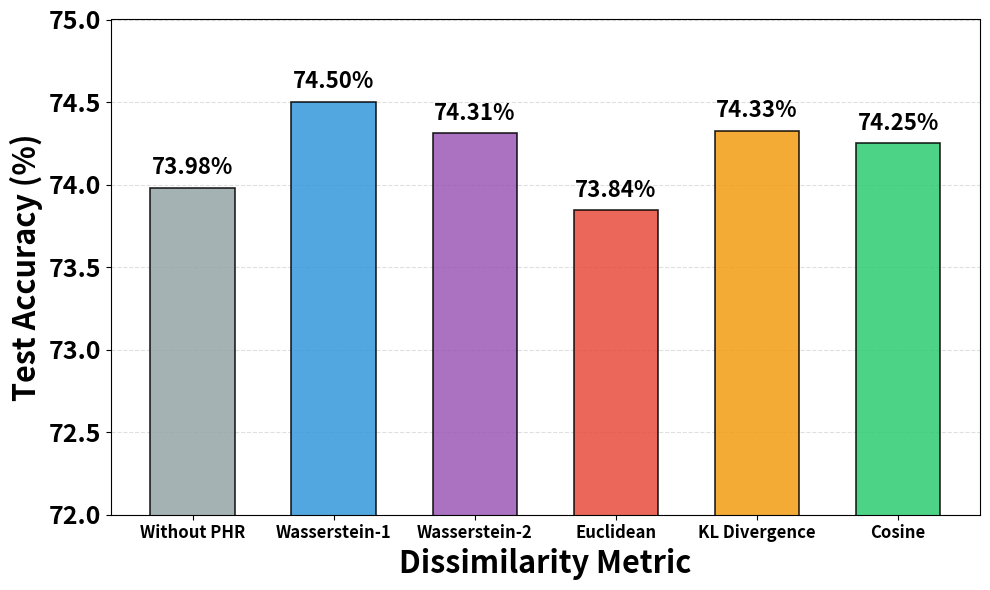

This figure's Python source:
"""
绘制不同相异度度量方式的消融实验柱状图
"""

import matplotlib.pyplot as plt
import numpy as np

# ==================== 数据部分 ====================
# 不同的相异度度量方式
metrics = ['Without PHR', 'Wasserstein-1', 'Wasserstein-2', 
           'Euclidean', 'KL Divergence', 'Cosine']

# 对应的准确率 (%)
accuracies = [73.9814082278481, 74.50196835443038, 74.31107594936708, 73.842958860759, 74.32653481012658, 74.25284810126582]

# ==================== 绘图部分 ====================
fig, ax = plt.subplots(figsize=(10, 6))

# 设置柱子位置和宽度
x_pos = np.arange(len(metrics))
bar_width = 0.6

# 为不同的度量方式设置不同颜色
colors = ['#95a5a6', '#3498db', '#9b59b6', '#e74c3c', '#f39c12', '#2ecc71']

# 绘制柱状图
bars = ax.bar(x_pos, accuracies, bar_width,
              color=colors, alpha=0.85, edgecolor='black', linewidth=1.2)

# 在柱子顶部添加数值标签
for i, (bar, acc) in enumerate(zip(bars, accuracies)):
    height = bar.get_height()
    ax.text(bar.get_x() + bar.get_width()/2., height + 0.05,
            f'{acc:.2f}%',
            ha='center', va='bottom', fontsize=16, fontweight='bold')

# 设置坐标轴标签和标题
ax.set_xlabel('Dissimilarity Metric', fontsize=22, fontweight='bold')
ax.set_ylabel('Test Accuracy (%)', fontsize=22, fontweight='bold')
# ax.set_title('Comparison of Different Dissimilarity Metrics', 
#              fontsize=15, fontweight='bold', pad=20)

# 设置x轴刻度
ax.set_xticks(x_pos)
ax.set_xticklabels(metrics, fontsize=11)
ax.tick_params(axis='x', which='major', labelsize=12)
ax.tick_params(axis='y', which='major', labelsize=18)
for label in ax.get_xticklabels() + ax.get_yticklabels():
    label.set_fontweight('bold')
# 设置y轴范围
ax.set_ylim([72, 75])

# 添加水平网格线
ax.yaxis.grid(True, linestyle='--', alpha=0.4, zorder=0)
ax.set_axisbelow(True)

# 添加基线参考线（Baseline的准确率）
# baseline_acc = accuracies[0]
# ax.axhline(y=baseline_acc, color='#95a5a6', linestyle='--', linewidth=2, 
#            alpha=0.5, label=f'Baseline: {baseline_acc:.2f}%')

# 添加图例
# ax.legend(loc='lower right', fontsize=11, framealpha=0.95)

# 调整布局
plt.tight_layout()

# 保存图片
plt.savefig('dissimilarity_ablation.png', dpi=300, bbox_inches='tight')
plt.savefig('dissimilarity_ablation.pdf', bbox_inches='tight')

# 显示图形
plt.show()

print("图表已保存为 'dissimilarity_ablation.png' 和 'dissimilarity_ablation.pdf'")

# 打印数据摘要
# print("\n" + "="*60)
# print("实验结果摘要:")
# print("="*60)
# for metric, acc in zip(metrics, accuracies):
#     improvement = acc - baseline_acc
#     metric_name = metric.replace('\n', ' ')
#     print(f"{metric_name:25s} | Acc: {acc:6.2f}% | Improvement: {improvement:+6.2f}%")
# print("="*60)
